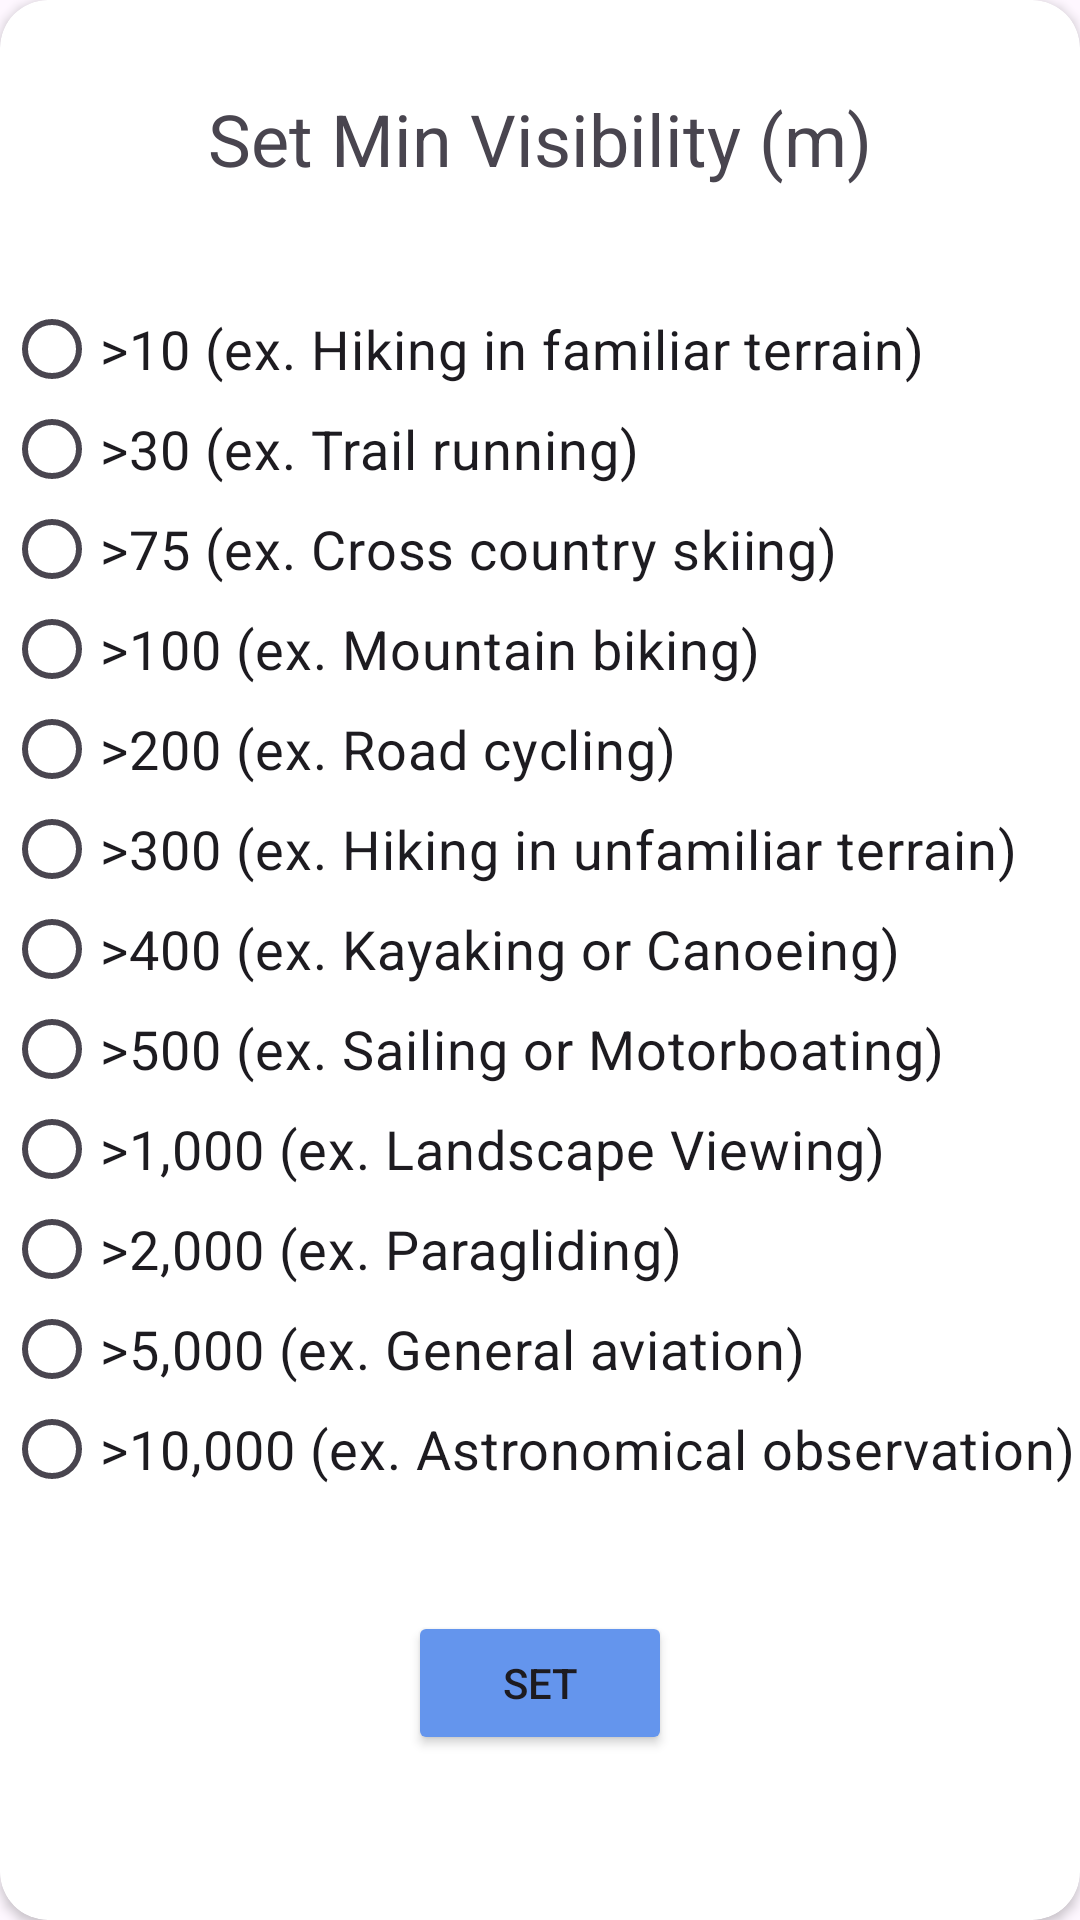

Android layout source for this screen:
<!-- AndroidManifest.xml: application theme Theme.ActivityCast -->
<!-- res/layout/min_vis_dialog.xml -->
<?xml version="1.0" encoding="utf-8"?>
<layout xmlns:app="http://schemas.android.com/apk/res-auto"
    xmlns:android="http://schemas.android.com/apk/res/android">

    <androidx.cardview.widget.CardView
        android:layout_width="match_parent"
        android:layout_height="wrap_content"
        app:cardCornerRadius="16dp">


        <androidx.constraintlayout.widget.ConstraintLayout
            android:layout_width="match_parent"
            android:layout_height="wrap_content">

            <TextView
                android:padding="30dp"
                android:id="@+id/textView"
                android:layout_width="match_parent"
                android:layout_height="wrap_content"
                android:gravity="center"
                android:text="Set Min Visibility (m)"
                app:flow_wrapMode="none"
                android:textSize="24sp"
                android:layout_marginLeft="16dp"
                android:layout_marginRight="16dp"
                app:layout_constraintEnd_toEndOf="parent"
                app:layout_constraintStart_toStartOf="parent"
                app:layout_constraintTop_toTopOf="parent" />

            <RadioGroup
                android:id="@+id/radioGroup"
                android:layout_width="wrap_content"
                android:layout_height="wrap_content"
                android:layout_marginStart="30dp"
                android:layout_marginEnd="30dp"
                app:layout_constraintEnd_toEndOf="parent"
                app:layout_constraintStart_toStartOf="parent"
                app:layout_constraintTop_toBottomOf="@+id/textView">

                <RadioButton
                    android:id="@+id/min10"
                    android:layout_width="wrap_content"
                    android:layout_height="wrap_content"
                    android:buttonTint="@color/radio_color_selector"
                    android:text=">10 (ex. Hiking in familiar terrain)"
                    android:textSize="18sp" />

                <RadioButton
                    android:id="@+id/min30"
                    android:layout_width="wrap_content"
                    android:layout_height="wrap_content"
                    android:layout_marginTop="-15dp"
                    android:buttonTint="@color/radio_color_selector"
                    android:text=">30 (ex. Trail running)"
                    android:textSize="18sp" />

                <RadioButton
                    android:id="@+id/min75"
                    android:layout_width="wrap_content"
                    android:layout_height="wrap_content"
                    android:layout_marginTop="-15dp"
                    android:buttonTint="@color/radio_color_selector"
                    android:text=">75 (ex. Cross country skiing)"
                    android:textSize="18sp" />

                <RadioButton
                    android:id="@+id/min100"
                    android:layout_width="wrap_content"
                    android:layout_height="wrap_content"
                    android:layout_marginTop="-15dp"
                    android:buttonTint="@color/radio_color_selector"
                    android:text=">100 (ex. Mountain biking)"
                    android:textSize="18sp" />

                <RadioButton
                    android:id="@+id/min200"
                    android:layout_width="wrap_content"
                    android:layout_height="wrap_content"
                    android:layout_marginTop="-15dp"
                    android:buttonTint="@color/radio_color_selector"
                    android:text=">200 (ex. Road cycling)"
                    android:textSize="18sp" />

                <RadioButton
                    android:id="@+id/min300"
                    android:layout_width="wrap_content"
                    android:layout_height="wrap_content"
                    android:layout_marginTop="-15dp"
                    android:buttonTint="@color/radio_color_selector"
                    android:text=">300 (ex. Hiking in unfamiliar terrain)"
                    android:textSize="18sp" />

                <RadioButton
                    android:id="@+id/min400"
                    android:layout_width="wrap_content"
                    android:layout_height="wrap_content"
                    android:layout_marginTop="-15dp"
                    android:buttonTint="@color/radio_color_selector"
                    android:text=">400 (ex. Kayaking or Canoeing)"
                    android:textSize="18sp" />

                <RadioButton
                    android:id="@+id/min500"
                    android:layout_width="wrap_content"
                    android:layout_height="wrap_content"
                    android:layout_marginTop="-15dp"
                    android:buttonTint="@color/radio_color_selector"
                    android:text=">500 (ex. Sailing or Motorboating)"
                    android:textSize="18sp" />

                <RadioButton
                    android:id="@+id/min1k"
                    android:layout_width="wrap_content"
                    android:layout_height="wrap_content"
                    android:layout_marginTop="-15dp"
                    android:buttonTint="@color/radio_color_selector"
                    android:text=">1,000 (ex. Landscape Viewing)"
                    android:textSize="18sp" />

                <RadioButton
                    android:id="@+id/min2k"
                    android:layout_width="wrap_content"
                    android:layout_height="wrap_content"
                    android:layout_marginTop="-15dp"
                    android:buttonTint="@color/radio_color_selector"
                    android:text=">2,000 (ex. Paragliding)"
                    android:textSize="18sp" />

                <RadioButton
                    android:id="@+id/min5k"
                    android:layout_width="wrap_content"
                    android:layout_height="wrap_content"
                    android:layout_marginTop="-15dp"
                    android:buttonTint="@color/radio_color_selector"
                    android:text=">5,000 (ex. General aviation)"
                    android:textSize="18sp" />

                <RadioButton
                    android:id="@+id/min10k"
                    android:layout_width="wrap_content"
                    android:layout_height="wrap_content"
                    android:layout_marginTop="-15dp"
                    android:buttonTint="@color/radio_color_selector"
                    android:text=">10,000 (ex. Astronomical observation)"
                    android:textSize="18sp" />
            </RadioGroup>


            <Button
                android:layout_width="wrap_content"
                android:layout_height="wrap_content"
                android:id="@+id/submit_btn"
                android:text="Set"
                android:backgroundTint="@color/blue"
                app:layout_constraintEnd_toEndOf="parent"
                app:layout_constraintStart_toStartOf="parent"
                app:layout_constraintTop_toBottomOf="@+id/radioGroup"
                app:layout_constraintBottom_toBottomOf="parent"
                android:layout_marginTop="30dp"
                android:layout_marginBottom="30dp"/>

        </androidx.constraintlayout.widget.ConstraintLayout>

    </androidx.cardview.widget.CardView>

</layout>
<!-- resources referenced by this layout -->
<resources>
  <color name="blue">#6495ED</color>
  <style name="Theme.ActivityCast" parent="Base.Theme.ActivityCast" />
  <style name="Base.Theme.ActivityCast" parent="Theme.Material3.DayNight">
          
          
      </style>
</resources>
